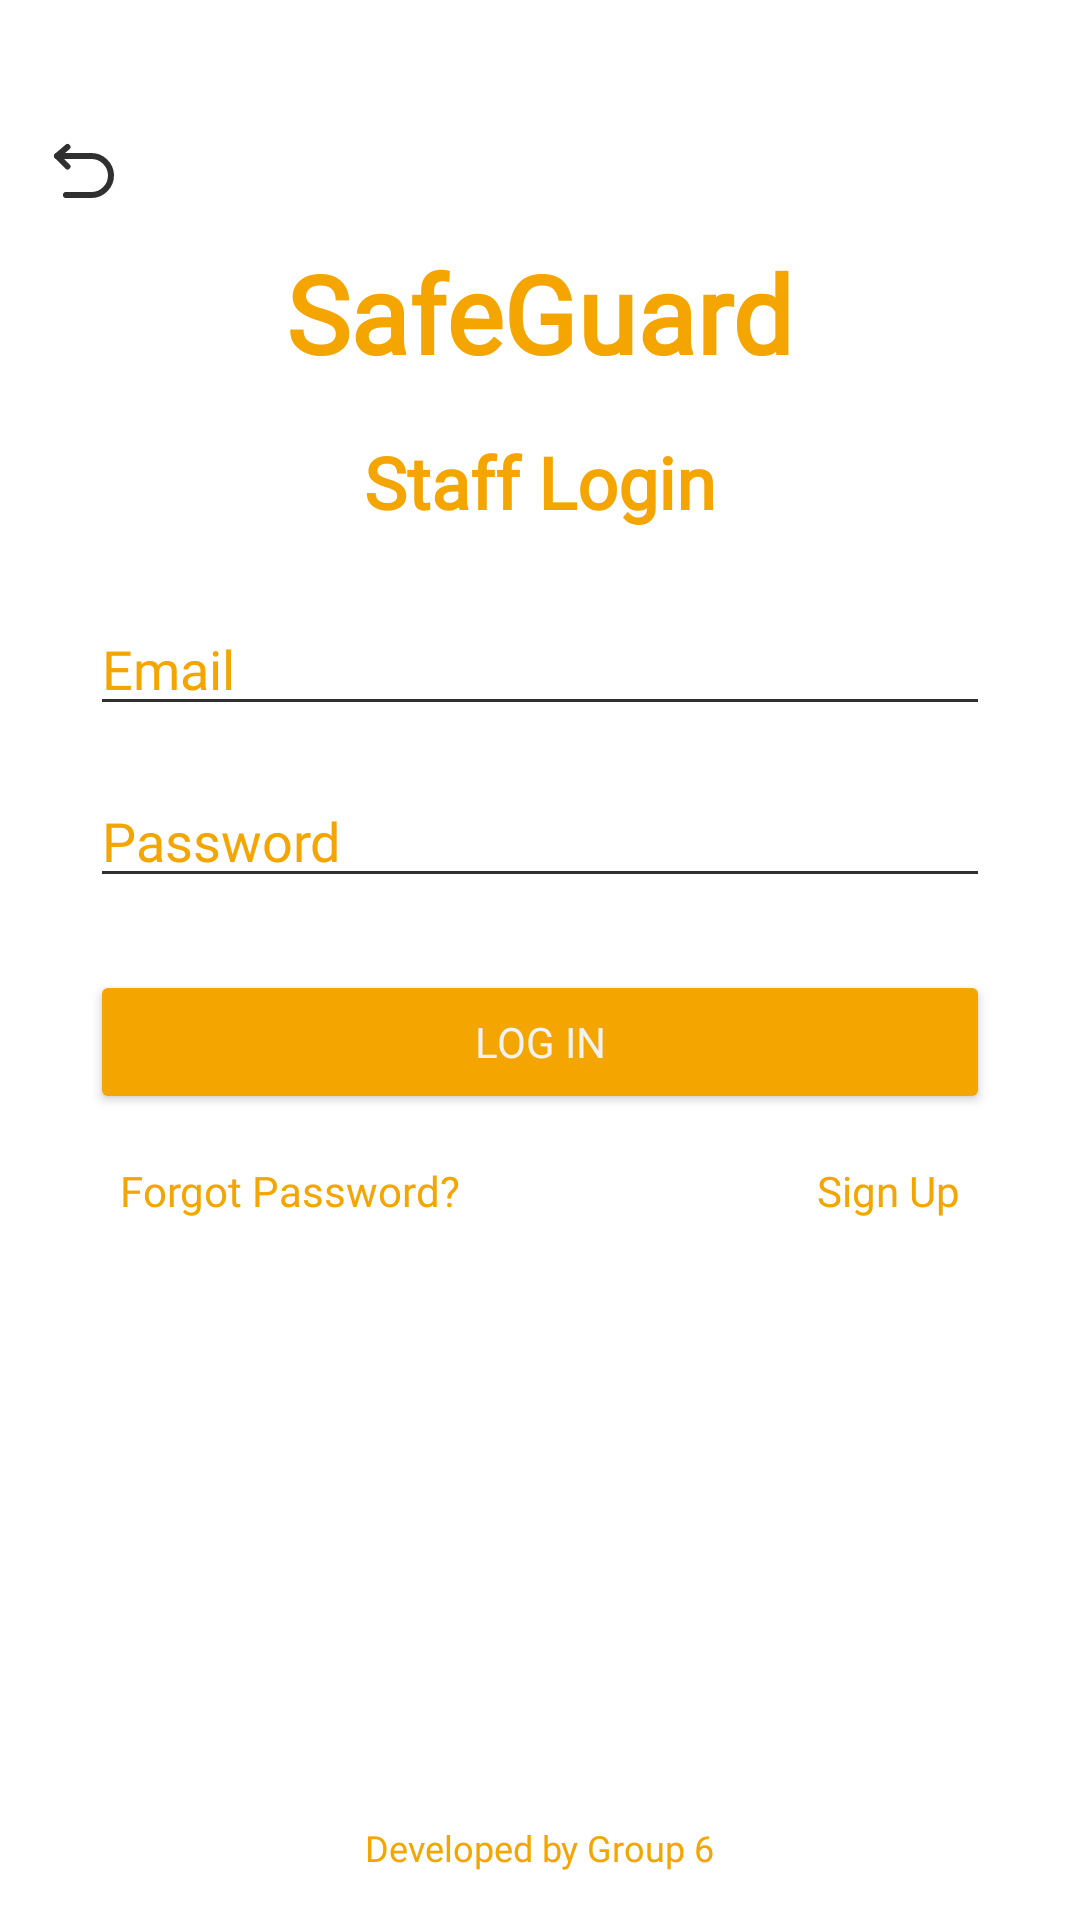

Layout XML and referenced resources for this Android screen:
<!-- AndroidManifest.xml: application theme Theme.SafeGuard -->
<!-- res/layout/activity_staff_login.xml -->
<?xml version="1.0" encoding="utf-8"?>
<RelativeLayout xmlns:android="http://schemas.android.com/apk/res/android"
    xmlns:app="http://schemas.android.com/apk/res-auto"
    android:layout_width="match_parent"
    android:layout_height="match_parent"
    android:background="@color/white">

    
    <ImageButton
        android:id="@+id/btnBack"
        android:layout_width="wrap_content"
        android:layout_height="wrap_content"
        android:layout_alignParentStart="true"
        android:layout_centerHorizontal="true"
        android:layout_marginStart="16dp"
        android:layout_marginTop="45dp"
        android:src="@drawable/return_arrow"
        android:contentDescription="Back"
        android:background="?android:attr/selectableItemBackgroundBorderless"
        app:tint="@color/dark_grey" />

    
    <TextView
        android:id="@+id/tvLogo"
        android:layout_width="wrap_content"
        android:layout_height="wrap_content"
        android:text="@string/app_name"
        android:textColor="@color/primary_yellow"
        android:textSize="36sp"
        android:textStyle="bold"
        android:fontFamily="@font/anton_regular"
        android:layout_centerHorizontal="true"
        android:layout_marginTop="80dp" />

    
    <TextView
        android:id="@+id/tvLoginTitle"
        android:layout_width="wrap_content"
        android:layout_height="wrap_content"
        android:text="Staff Login"
        android:textColor="@color/orange"
        android:textSize="24sp"
        android:textStyle="bold"
        android:fontFamily="@font/prompt_regular"
        android:layout_below="@id/tvLogo"
        android:layout_centerHorizontal="true"
        android:layout_marginTop="16dp" />

    
    <EditText
        android:id="@+id/etEmail"
        android:layout_width="300dp"
        android:layout_height="wrap_content"
        android:hint="Email"
        android:inputType="textEmailAddress"
        android:backgroundTint="@color/dark_grey"
        android:textColor="@color/dark_grey"
        android:textColorHint="@color/orange"
        android:fontFamily="@font/prompt_regular"
        android:layout_below="@id/tvLoginTitle"
        android:layout_centerHorizontal="true"
        android:layout_marginTop="24dp" />

    
    <EditText
        android:id="@+id/etPassword"
        android:layout_width="300dp"
        android:layout_height="wrap_content"
        android:hint="Password"
        android:inputType="textPassword"
        android:backgroundTint="@color/dark_grey"
        android:textColor="@color/dark_grey"
        android:textColorHint="@color/orange"
        android:fontFamily="@font/prompt_regular"
        android:layout_below="@id/etEmail"
        android:layout_centerHorizontal="true"
        android:layout_marginTop="16dp" />

    
    <Button
        android:id="@+id/btnLogin"
        android:layout_width="300dp"
        android:layout_height="wrap_content"
        android:text="Log In"
        android:backgroundTint="@color/orange"
        android:textColor="@color/light_white"
        android:fontFamily="@font/prompt_regular"
        android:layout_below="@id/etPassword"
        android:layout_centerHorizontal="true"
        android:layout_marginTop="24dp" />

    
    <TextView
        android:id="@+id/tvForgotPassword"
        android:layout_width="wrap_content"
        android:layout_height="wrap_content"
        android:text="Forgot Password?"
        android:textColor="@color/orange"
        android:textSize="14sp"
        android:fontFamily="@font/prompt_regular"
        android:layout_below="@id/btnLogin"
        android:layout_alignParentStart="true"
        android:layout_marginStart="40dp"
        android:layout_marginTop="16dp" />

    
    <TextView
        android:id="@+id/tvSignUp"
        android:layout_width="wrap_content"
        android:layout_height="wrap_content"
        android:text="Sign Up"
        android:textColor="@color/orange"
        android:textSize="14sp"
        android:fontFamily="@font/prompt_regular"
        android:layout_below="@id/btnLogin"
        android:layout_alignParentEnd="true"
        android:layout_marginEnd="40dp"
        android:layout_marginTop="16dp" />

    
    <TextView
        android:id="@+id/tvDeveloper"
        android:layout_width="wrap_content"
        android:layout_height="wrap_content"
        android:text="@string/developed_by"
        android:textColor="@color/orange"
        android:textSize="12sp"
        android:fontFamily="@font/prompt_regular"
        android:layout_alignParentBottom="true"
        android:layout_centerHorizontal="true"
        android:layout_marginBottom="16dp" />

</RelativeLayout>
<!-- resources referenced by this layout -->
<resources>
  <color name="dark_grey">#303030</color>
  <color name="light_white">#f2f2f2</color>
  <color name="orange">#f4a500</color>
  <color name="primary_yellow">#f4a500</color>
  <color name="white">#ffffff</color>
  <!-- drawable return_arrow (drawable) -->
  <vector xmlns:android="http://schemas.android.com/apk/res/android"
      android:width="24dp"
      android:height="24dp"
      android:viewportWidth="48"
      android:viewportHeight="48">
      <path
          android:pathData="M13,8L6,14L13,21"
          android:strokeLineJoin="round"
          android:strokeWidth="4"
          android:strokeColor="@color/primary_purple"
          android:strokeLineCap="round"/>
      <path
          android:pathData="M6,14H28.994C35.877,14 41.722,19.62 41.99,26.5C42.274,33.77 36.267,40 28.994,40H11.998"
          android:strokeLineJoin="round"
          android:strokeWidth="4"
          android:strokeColor="@color/primary_purple"
          android:strokeLineCap="round"/>
  </vector>
  <string name="app_name">SafeGuard</string>
  <string name="developed_by">Developed by Group 6</string>
  <style name="Theme.SafeGuard" parent="Base.Theme.SafeGuard" />
  <color name="primary_purple">#ffffff</color>
  <style name="Base.Theme.SafeGuard" parent="Theme.Material3.DayNight.NoActionBar">
          
          <item name="colorOnBackground">@color/orange</item>
  
          
          <item name="colorPrimary">@color/white</item>
          <item name="colorOnPrimary">@color/orange</item>
  
          
          <item name="colorPrimaryContainer">@color/white</item>
          <item name="colorOnPrimaryContainer">@color/orange</item>
  
          
          <item name="android:textColorPrimary">@color/orange</item>
  
          
          <item name="android:statusBarColor">@color/white</item>
          <item name="android:navigationBarColor">@color/white</item>
          <item name="android:windowLightStatusBar">true</item> 
      </style>
</resources>
